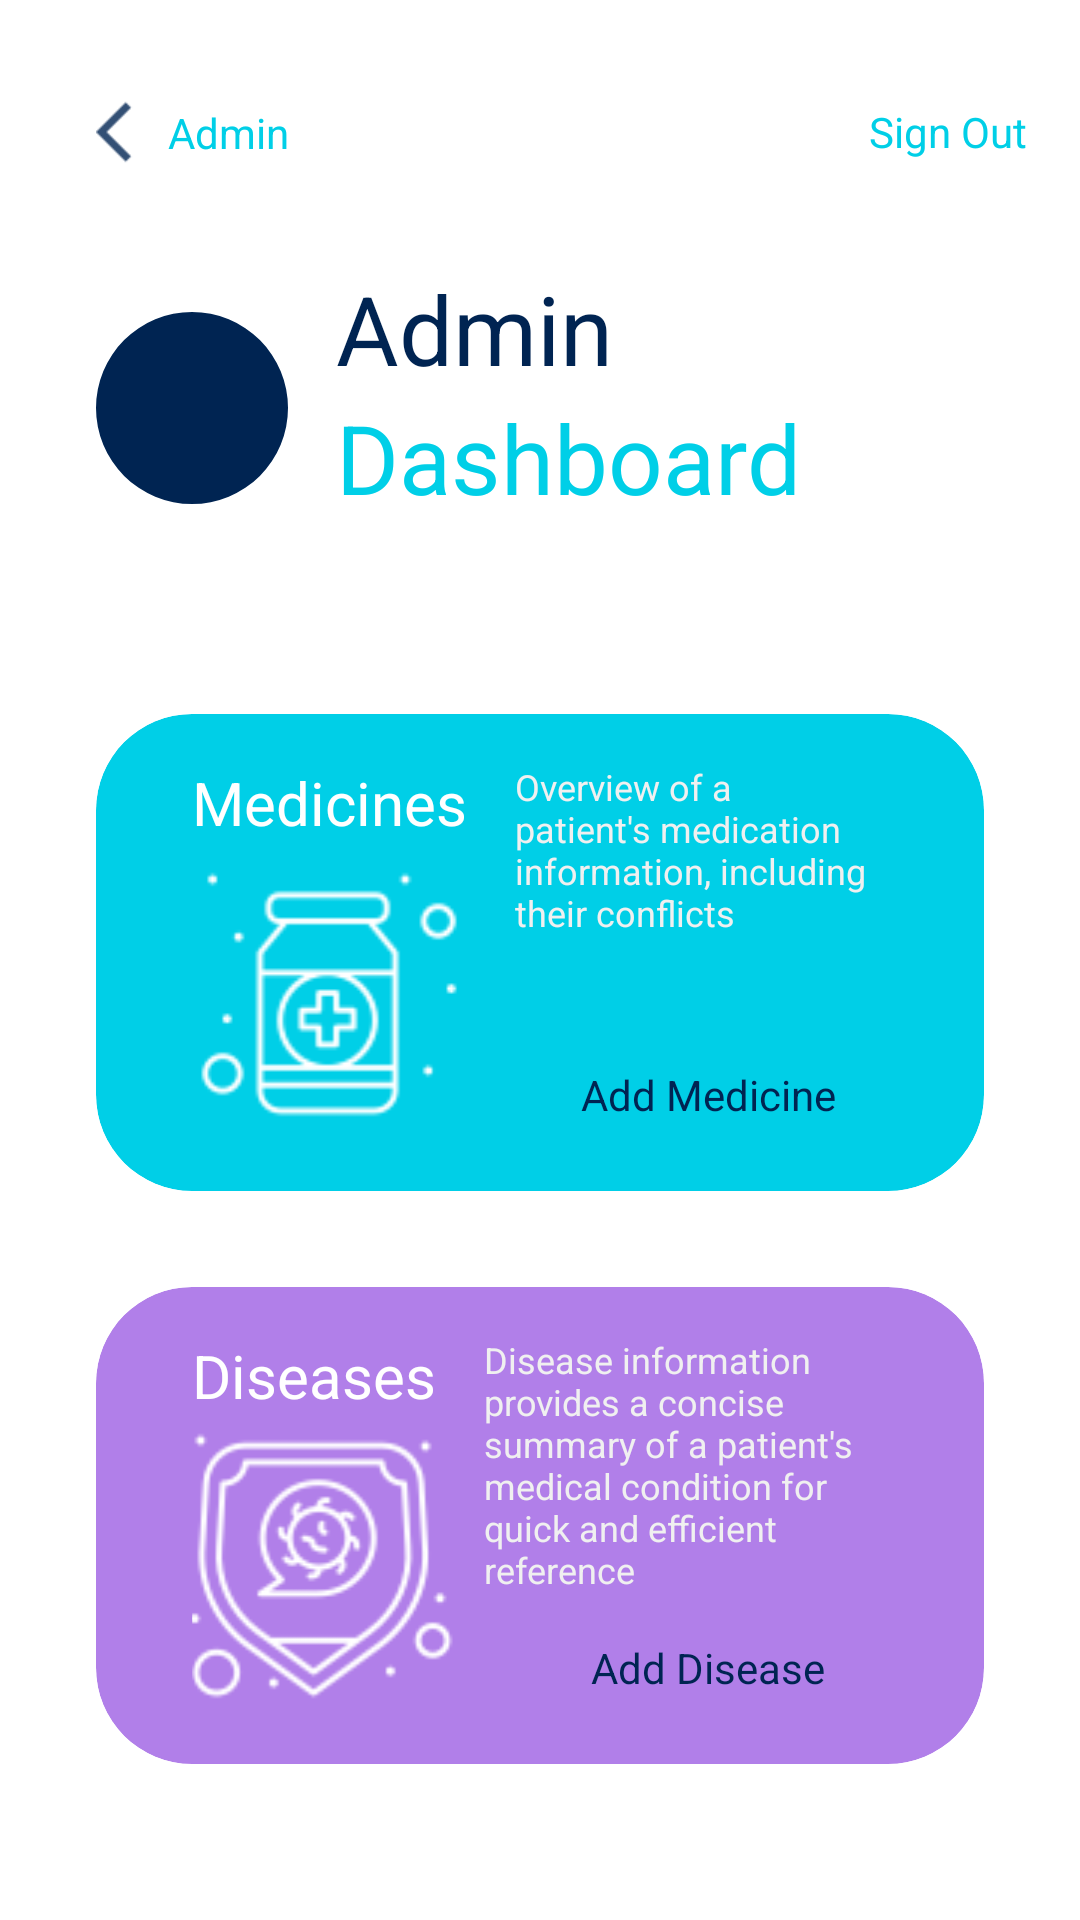

Here is an Android app screen rendered from its layout file. Give the layout XML and the strings, colors and styles it references.
<!-- AndroidManifest.xml: application theme AppTheme -->
<!-- res/layout/activity_admin.xml -->
<?xml version="1.0" encoding="utf-8"?>
<androidx.constraintlayout.widget.ConstraintLayout xmlns:android="http://schemas.android.com/apk/res/android"
    xmlns:app="http://schemas.android.com/apk/res-auto"
    xmlns:tools="http://schemas.android.com/tools"
    android:layout_width="match_parent"
    android:layout_height="match_parent"
    tools:context=".presentation.admin.AdminActivity">

    <ImageButton
        android:id="@+id/back_button"
        android:layout_width="wrap_content"
        android:layout_height="wrap_content"
        android:layout_margin="32dp"
        android:background="@null"
        android:src="@drawable/ic_back"
        app:tint="@color/colorPrimary"
        app:layout_constraintStart_toStartOf="parent"
        app:layout_constraintTop_toTopOf="parent" />

    <TextView
        android:layout_width="wrap_content"
        android:layout_height="wrap_content"
        android:text="@string/admin"
        android:textColor="@color/colorAccent"
        app:layout_constraintStart_toEndOf="@id/back_button"
        app:layout_constraintTop_toTopOf="@id/back_button"
        app:layout_constraintBottom_toBottomOf="@id/back_button"/>

    <Button
        android:id="@+id/sign_out"
        android:layout_width="wrap_content"
        android:layout_height="wrap_content"
        android:background="@null"
        android:text="@string/sign_out"
        android:textAllCaps="false"
        android:textColor="@color/colorAccent"
        app:layout_constraintBottom_toBottomOf="@id/back_button"
        app:layout_constraintEnd_toEndOf="parent"
        app:layout_constraintTop_toTopOf="@id/back_button" />


    <com.google.android.material.imageview.ShapeableImageView
        android:id="@+id/profile"
        android:layout_width="64dp"
        android:layout_height="64dp"
        android:layout_gravity="top|center"
        android:layout_marginTop="16dp"
        android:background="@color/colorPrimary"
        android:src="@drawable/doctor_profile"
        android:visibility="visible"
        app:layout_constraintStart_toStartOf="@id/back_button"
        app:layout_constraintTop_toTopOf="@id/title1"
        app:shapeAppearance="@style/circleImageView" />

    <TextView
        android:id="@+id/title1"
        android:layout_width="wrap_content"
        android:layout_height="wrap_content"
        android:layout_marginStart="16dp"
        android:layout_marginTop="32sp"
        android:text="Admin"
        android:textColor="@color/colorPrimary"
        android:textSize="32sp"
        app:layout_constraintStart_toEndOf="@id/profile"
        app:layout_constraintTop_toBottomOf="@id/back_button" />

    <TextView
        android:id="@+id/title2"
        android:layout_width="wrap_content"
        android:layout_height="wrap_content"
        android:text="Dashboard"
        android:textColor="@color/colorAccent"
        android:textSize="32sp"
        app:layout_constraintStart_toStartOf="@id/title1"
        app:layout_constraintTop_toBottomOf="@id/title1" />

    <androidx.cardview.widget.CardView
        android:id="@+id/medicines_card_view"
        android:layout_width="match_parent"
        android:layout_height="wrap_content"
        android:layout_marginTop="64dp"
        android:layout_marginStart="32sp"
        android:layout_marginEnd="32dp"
        app:cardCornerRadius="32dp"
        app:cardElevation="0dp"
        app:layout_constraintTop_toBottomOf="@id/title2">

        <androidx.constraintlayout.widget.ConstraintLayout
            android:layout_width="match_parent"
            android:layout_height="wrap_content"
            android:background="@drawable/cornered_accent_bg"
            android:paddingStart="32dp"
            android:paddingEnd="32sp"
            android:paddingTop="16dp"
            android:paddingBottom="16dp">

            <TextView
                android:id="@+id/medicines_title"
                android:layout_width="wrap_content"
                android:layout_height="wrap_content"
                android:text="@string/medicines"
                android:textColor="@color/white"
                android:textSize="20sp"
                app:layout_constraintTop_toTopOf="parent"
                app:layout_constraintStart_toStartOf="parent"/>

            <ImageView
                android:layout_width="wrap_content"
                android:layout_height="wrap_content"
                android:src="@drawable/icons8_medicines_100"
                app:tint="@color/white"
                app:layout_constraintEnd_toEndOf="@id/medicines_title"
                app:layout_constraintStart_toStartOf="@id/medicines_title"
                app:layout_constraintTop_toBottomOf="@id/medicines_title" />

            <TextView
                android:id="@+id/medicined_desc"
                android:layout_width="0dp"
                android:layout_height="wrap_content"
                android:layout_marginStart="16dp"
                android:text="Overview of a patient's medication information, including their conflicts "
                android:textColor="@color/transparent_gray"
                android:textSize="12sp"
                app:layout_constraintTop_toTopOf="@id/medicines_title"
                app:layout_constraintStart_toEndOf="@id/medicines_title"
                app:layout_constraintEnd_toEndOf="parent"/>

            <Button
                android:id="@+id/add_medicine"
                android:layout_width="120dp"
                android:layout_height="32dp"
                android:background="@drawable/cornered_white_bg"
                android:text="@string/add_medicine"
                android:textAllCaps="false"
                android:textColor="@color/colorPrimary"
                android:textSize="14sp"
                app:layout_constraintBottom_toBottomOf="parent"
                app:layout_constraintEnd_toEndOf="parent" />

        </androidx.constraintlayout.widget.ConstraintLayout>
    </androidx.cardview.widget.CardView>

    <androidx.cardview.widget.CardView
        android:id="@+id/diseases_card_view"
        android:layout_width="match_parent"
        android:layout_height="wrap_content"
        android:layout_margin="32sp"
        app:cardCornerRadius="32dp"
        app:cardElevation="0dp"
        app:layout_constraintTop_toBottomOf="@id/medicines_card_view">

        <androidx.constraintlayout.widget.ConstraintLayout
            android:layout_width="match_parent"
            android:layout_height="wrap_content"
            android:background="@drawable/cornered_third_bg"
            android:paddingStart="32dp"
            android:paddingEnd="32sp"
            android:paddingTop="16dp"
            android:paddingBottom="16dp">

            <TextView
                android:id="@+id/diseases_title"
                android:layout_width="wrap_content"
                android:layout_height="wrap_content"
                android:text="@string/diseases"
                android:textColor="@color/white"
                android:textSize="20sp"
                app:layout_constraintTop_toTopOf="parent"
                app:layout_constraintStart_toStartOf="parent"/>

            <ImageView
                android:layout_width="wrap_content"
                android:layout_height="wrap_content"
                android:src="@drawable/icons8_diseases_100"
                app:tint="@color/white"
                app:layout_constraintEnd_toEndOf="@id/diseases_title"
                app:layout_constraintStart_toStartOf="@id/diseases_title"
                app:layout_constraintTop_toBottomOf="@id/diseases_title" />

            <TextView
                android:id="@+id/diseases_desc"
                android:layout_width="0dp"
                android:layout_height="0dp"
                android:layout_marginStart="16dp"
                android:ellipsize="end"
                android:text="Disease information provides a concise summary of a patient's medical condition for quick and efficient reference"
                android:textColor="@color/transparent_gray"
                android:textSize="12sp"
                app:layout_constraintBottom_toTopOf="@id/add_disease"
                app:layout_constraintEnd_toEndOf="parent"
                app:layout_constraintStart_toEndOf="@id/diseases_title"
                app:layout_constraintTop_toTopOf="@id/diseases_title" />

            <Button
                android:id="@+id/add_disease"
                android:layout_width="120dp"
                android:layout_height="32dp"
                android:background="@drawable/cornered_white_bg"
                android:text="@string/add_disease"
                android:textAllCaps="false"
                android:textColor="@color/colorPrimary"
                android:textSize="14sp"
                app:layout_constraintBottom_toBottomOf="parent"
                app:layout_constraintEnd_toEndOf="parent" />

        </androidx.constraintlayout.widget.ConstraintLayout>
    </androidx.cardview.widget.CardView>


</androidx.constraintlayout.widget.ConstraintLayout>
<!-- resources referenced by this layout -->
<resources>
  <color name="colorAccent">#00cfe7</color>
  <color name="colorPrimary">#002452</color>
  <color name="transparent_gray">#f0f0f0</color>
  <color name="white">#FFFFFF</color>
  <!-- drawable cornered_accent_bg (drawable) -->
  <selector xmlns:android="http://schemas.android.com/apk/res/android">
  
      <item>
          <shape android:shape="rectangle">
              
              <corners android:radius="32dp" />
              <solid android:width="1dp" android:color="@color/colorAccent" />
          </shape>
      </item>
  </selector>
  <!-- drawable cornered_third_bg (drawable) -->
  <selector xmlns:android="http://schemas.android.com/apk/res/android">
  
      <item>
          <shape android:shape="rectangle">
              
              <corners android:radius="32dp" />
              <solid android:width="1dp" android:color="@color/colorThird" />
          </shape>
      </item>
  </selector>
  <!-- drawable ic_back: png bitmap (drawable-mdpi, 152 bytes) -->
  <!-- drawable icons8_diseases_100: png bitmap (drawable, 4776 bytes) -->
  <!-- drawable icons8_medicines_100: png bitmap (drawable, 2497 bytes) -->
  <string name="add_disease">Add Disease</string>
  <string name="add_medicine">Add Medicine</string>
  <string name="admin">Admin</string>
  <string name="diseases">Diseases</string>
  <string name="medicines">Medicines</string>
  <string name="sign_out">Sign Out</string>
  <style name="circleImageView" parent="">
          <item name="cornerFamily">rounded</item>
          <item name="cornerSize">50%</item>
      </style>
  <style name="AppTheme" parent="Theme.MaterialComponents.Light.NoActionBar.Bridge">
          <item name="android:windowNoTitle">true</item>
          <item name="android:statusBarColor">@color/white</item>
          <item name="android:windowLightStatusBar">true</item>
          <item name="android:windowActionBar">false</item>
          <item name="android:windowBackground">@color/white</item>
          <item name="android:textColor">@color/colorPrimary</item>
          <item name="fontFamily">@font/allerta</item>
      </style>
  <color name="colorThird">#b17fe9</color>
</resources>
